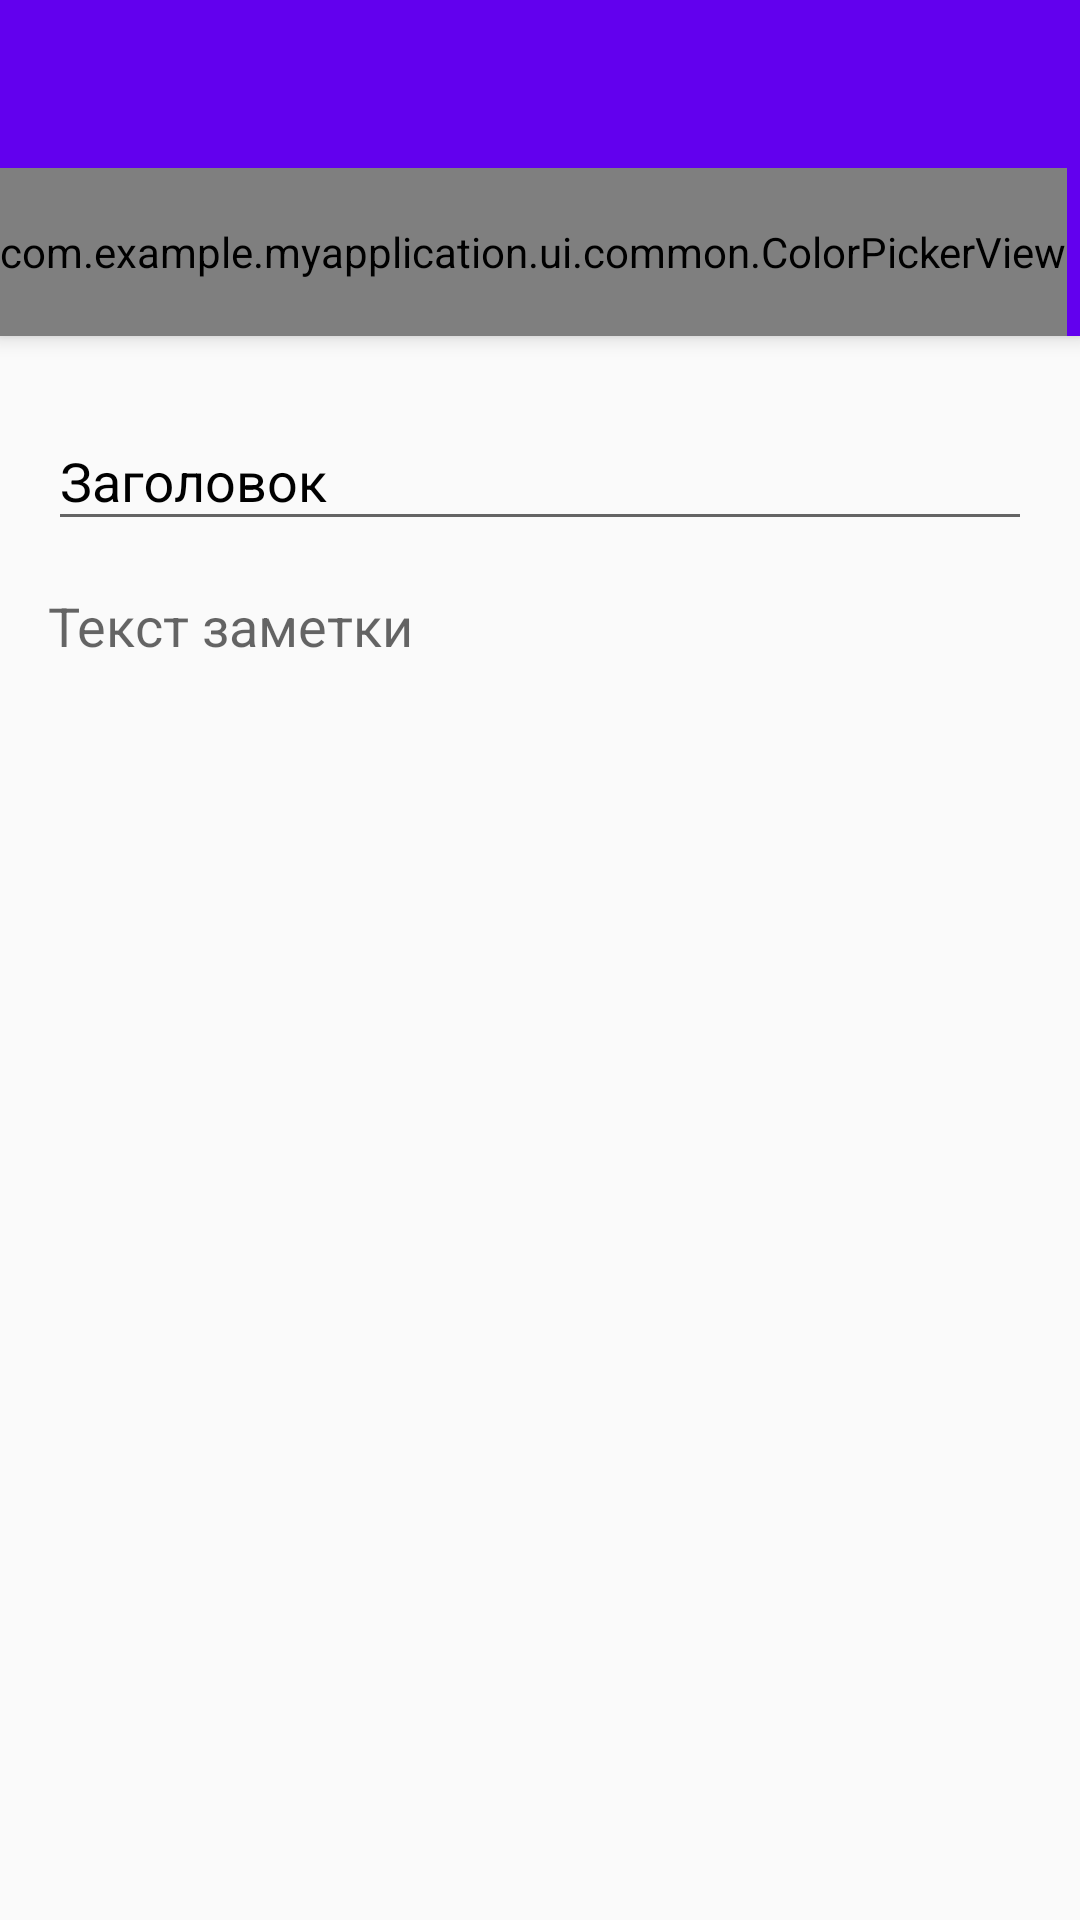

Produce the Android XML layout that renders to this screen, including the resource entries it uses.
<!-- AndroidManifest.xml: application theme AppTheme -->
<!-- res/layout/activity_note.xml -->
<?xml version="1.0" encoding="utf-8"?>
<androidx.coordinatorlayout.widget.CoordinatorLayout xmlns:android="http://schemas.android.com/apk/res/android"
    android:layout_width="match_parent"
    android:layout_height="match_parent"
    xmlns:app="http://schemas.android.com/apk/res-auto">

    <com.google.android.material.appbar.AppBarLayout
        android:id="@+id/appbar"
        android:layout_width="match_parent"
        android:layout_height="wrap_content">

        <androidx.appcompat.widget.Toolbar
            android:id="@+id/toolbar"
            android:layout_width="match_parent"
            android:layout_height="wrap_content"
            app:layout_scrollFlags="scroll|enterAlways"
            android:theme="@style/ThemeOverlay.AppCompat.Dark.ActionBar"/>

        <HorizontalScrollView
            android:layout_width="wrap_content"
            android:layout_height="wrap_content"
            android:scrollbars="none">

            <com.example.myapplication.ui.common.ColorPickerView
                android:id="@+id/color_picker"
                android:layout_width="wrap_content"
                android:layout_height="?attr/actionBarSize"/>

        </HorizontalScrollView>

    </com.google.android.material.appbar.AppBarLayout>

    <LinearLayout
        android:orientation="vertical"
        android:layout_width="match_parent"
        android:layout_height="match_parent"
        android:padding="16dp"
        app:layout_behavior="@string/appbar_scrolling_view_behavior">

        <com.google.android.material.textfield.TextInputLayout
            android:layout_width="match_parent"
            android:layout_height="wrap_content"
            android:hint="@string/title"
            android:textColorHint="@android:color/black">

            <com.google.android.material.textfield.TextInputEditText
                android:id="@+id/titleEt"
                android:layout_width="match_parent"
                android:layout_height="wrap_content"
                android:textColor="@android:color/black"/>

        </com.google.android.material.textfield.TextInputLayout>

        <EditText
            android:id="@+id/bodyEt"
            android:layout_width="match_parent"
            android:layout_height="wrap_content"
            android:layout_marginTop="16dp"
            android:background="@null"
            android:hint="@string/body_text"/>
    </LinearLayout>

</androidx.coordinatorlayout.widget.CoordinatorLayout>
<!-- resources referenced by this layout -->
<resources>
  <string name="body_text">Текст заметки</string>
  <string name="title">Заголовок</string>
  <style name="AppTheme" parent="Theme.AppCompat.Light.NoActionBar">
          
          <item name="colorPrimary">@color/colorPrimary</item>
          <item name="colorPrimaryDark">@color/colorPrimaryDark</item>
          <item name="colorAccent">@color/colorAccent</item>
      </style>
  <color name="colorPrimary">#6200EE</color>
  <color name="colorPrimaryDark">#3700B3</color>
  <color name="colorAccent">#03DAC5</color>
</resources>
